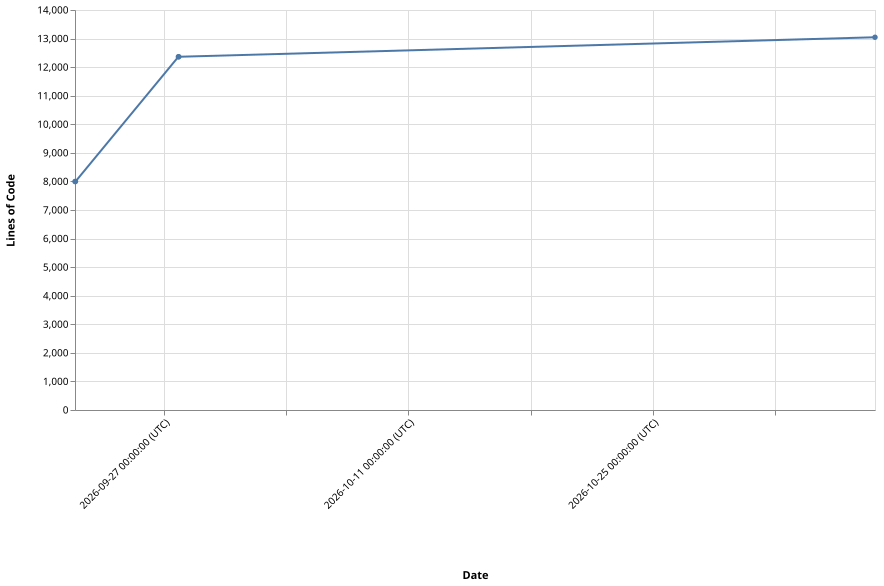

The table this chart was drawn from, first rows:
Version, Timestamp, LinesOfCode
v1.0.1, 2026-09-21T21:39:02+00:00, 7997
v1.0.2, 2026-09-21T22:18:56+00:00, 7997
v2.0.1, 2026-09-27T19:47:30+00:00, 12363
v2.0.2, 2026-09-27T20:21:32+00:00, 12363
v2.1.0, 2026-11-06T17:41:04+00:00, 13046
